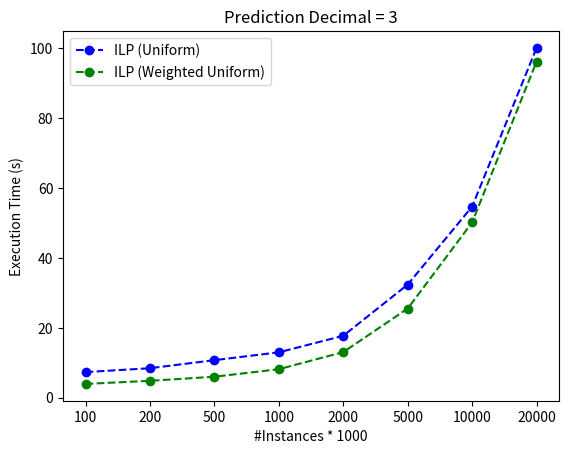

Source code (Python):
import matplotlib.pyplot as plt

x_ticks = ['100', '200', '500', '1000', '2000', '5000', '10000', '20000']
ilp_1_time = [7.351, 8.462, 10.771, 13.010, 17.751, 32.412, 54.738, 100.162]
ilp_2_time = [3.964, 4.856, 6.029, 8.178, 13.079, 25.539, 50.199, 96.225]
x = [i for i in range(len(x_ticks))]

plt.plot(x, ilp_1_time, '--bo', label='ILP (Uniform)')
plt.plot(x, ilp_2_time, '--go', label='ILP (Weighted Uniform)')

plt.title("Prediction Decimal = 3")
plt.ylabel("Execution Time (s)", size=10)
plt.xlabel("#Instances * 1000", size=10)
plt.xticks(x, x_ticks)
# plt.xlim((0, 13))
# plt.ylim((69, 74))
plt.legend()
plt.savefig('figure_5.png', format='png')
